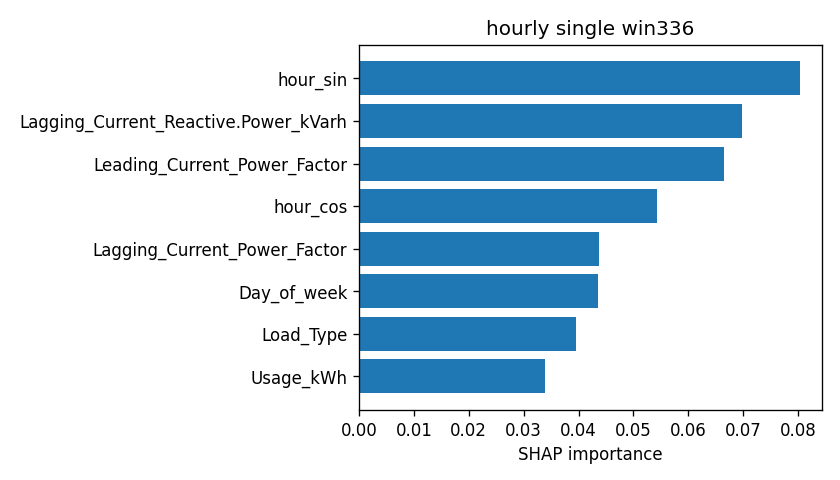

The data file committed next to this chart (first rows):
attr, value
hour_sin, 0.08037
Lagging_Current_Reactive.Power_kVarh, 0.06979
Leading_Current_Power_Factor, 0.06657
hour_cos, 0.05427
Lagging_Current_Power_Factor, 0.04366
Day_of_week, 0.04364
Load_Type, 0.03945
Usage_kWh, 0.03385
WeekStatus, 0.01028
